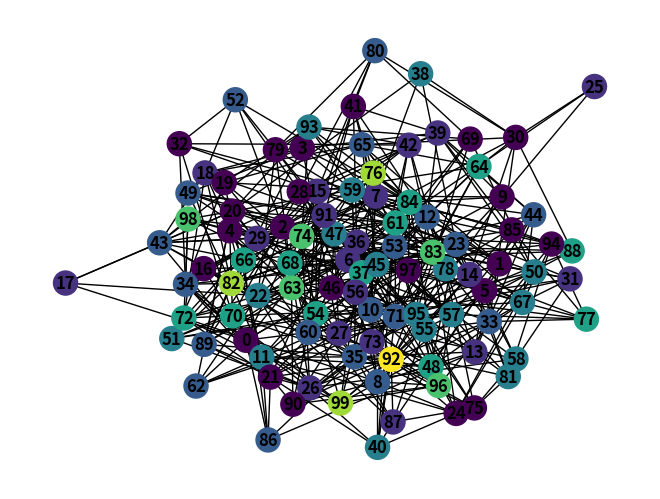

Source code (Python):
import random
import itertools
import networkx as nx
import matplotlib.pyplot as plt

def is_valid_coloring(graph, coloring):
    for U, V in graph.edges():
        if coloring[U] == coloring[V]:
            return False
        return True

def greedy_coloring(graph):
    coloring = {}
    for node in graph.nodes():
        adjacent_colors = {coloring.get(neighbor) for neighbor in graph.neighbors(node)}
        coloring[node] = next(color for color in itertools.count() if color not in adjacent_colors)
    return coloring

n_nodes = 100
G = nx.Graph()
G.add_nodes_from(range(n_nodes))

for i in range(n_nodes):
    for j in range(i+1, n_nodes):
        if random.random() < 0.1:
            G.add_edge(i, j)

coloring_result = greedy_coloring(G)

print('Coloring:', coloring_result)
print('Valid:', is_valid_coloring(G, coloring_result))
print('K:', len(set(coloring_result.values())))

color_map = [coloring_result[node] for node in G.nodes()]
nx.draw(G, node_color=color_map, with_labels=True, font_weight='bold')
plt.show()
